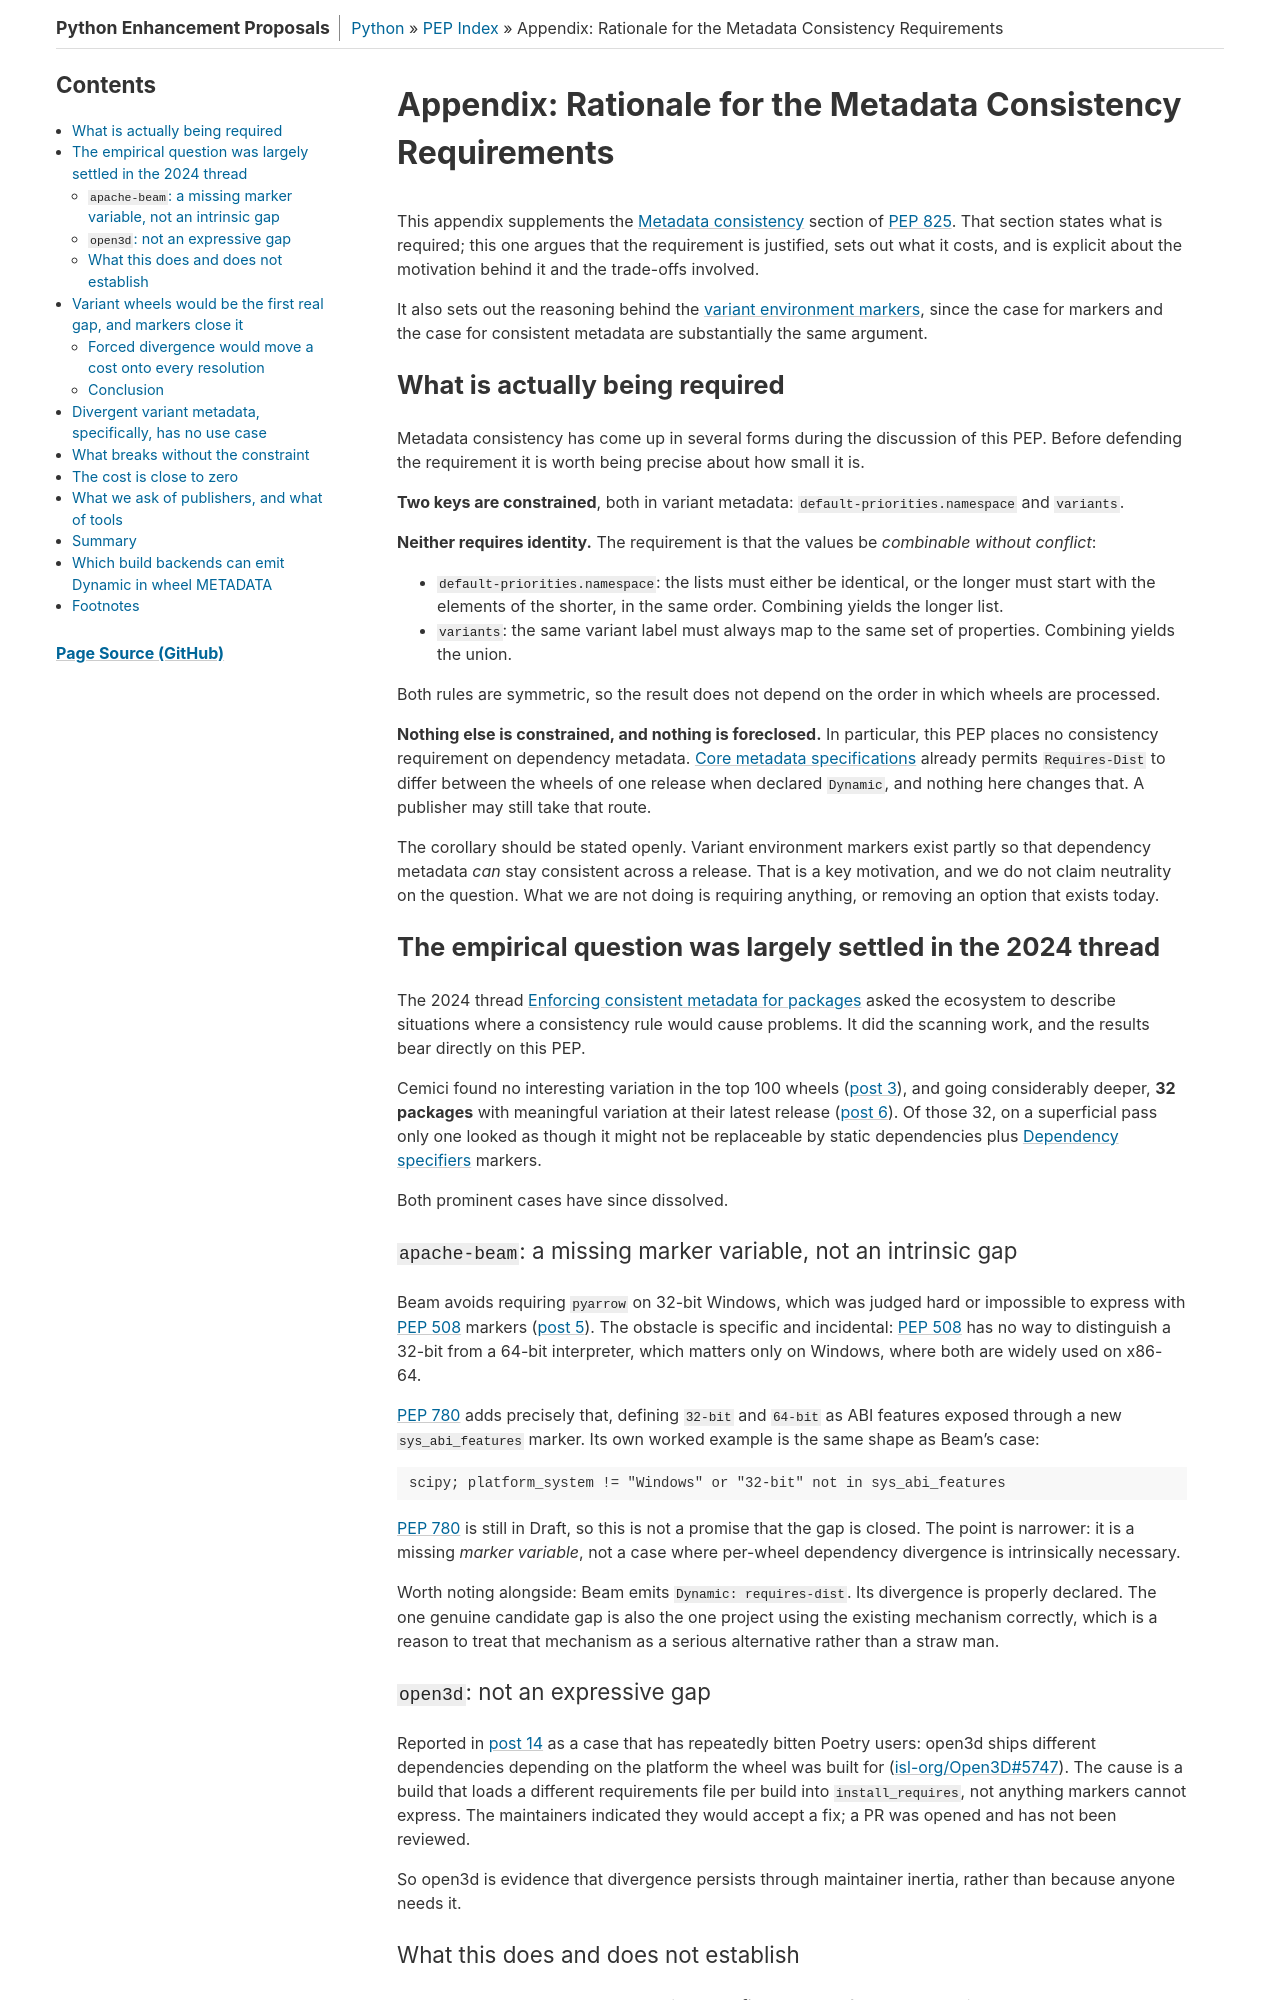

repository: python/peps · page: pep-0825/appendix-metadata-consistency/index.html · generator: sphinx

:orphan:

.. _pep825-metadata-consistency:

Appendix: Rationale for the Metadata Consistency Requirements
=============================================================

This appendix supplements the :ref:`Metadata consistency
<pep825-metadata-consistency-requirements>` section of :pep:`825`. That
section states what is required; this one argues that the requirement is
justified, sets out what it costs, and is explicit about the motivation
behind it and the trade-offs involved.

It also sets out the reasoning behind the :ref:`variant environment
markers <pep825-variant-environment-markers>`, since the case for
markers and the case for consistent metadata are substantially the same
argument.


What is actually being required
-------------------------------

Metadata consistency has come up in several forms during the discussion
of this PEP. Before defending the requirement it is worth being precise
about how small it is.

**Two keys are constrained**, both in variant metadata:
``default-priorities.namespace`` and ``variants``.

**Neither requires identity.** The requirement is that the values be
*combinable without conflict*:

- ``default-priorities.namespace``: the lists must either be identical,
  or the longer must start with the elements of the shorter, in the same
  order. Combining yields the longer list.
- ``variants``: the same variant label must always map to the same set
  of properties. Combining yields the union.

Both rules are symmetric, so the result does not depend on the order in
which wheels are processed.

**Nothing else is constrained, and nothing is foreclosed.** In
particular, this PEP places no consistency requirement on dependency
metadata. :doc:`packaging:specifications/core-metadata` already permits
``Requires-Dist`` to differ between the wheels of one release when
declared ``Dynamic``, and nothing here changes that. A publisher may
still take that route.

The corollary should be stated openly. Variant environment markers exist
partly so that dependency metadata *can* stay consistent across a
release. That is a key motivation, and we do not claim neutrality on the
question. What we are not doing is requiring anything, or removing an
option that exists today.


The empirical question was largely settled in the 2024 thread
-------------------------------------------------------------

The 2024 thread `Enforcing consistent metadata for packages`__ asked the
ecosystem to describe situations where a consistency rule would cause
problems. It did the scanning work, and the results bear directly on
this PEP.

__ https://discuss.python.org/t/enforcing-consistent-metadata-for-packages/50008

Cemici found no interesting variation in the top 100 wheels
(`post 3`__), and going considerably deeper, **32 packages** with
meaningful variation at their latest release (`post 6`__). Of those 32,
on a superficial pass only one looked as though it might not be
replaceable by static dependencies plus
:ref:`packaging:dependency-specifiers` markers.

__ https://discuss.python.org/t/enforcing-consistent-metadata-for-packages/50008/3
__ https://discuss.python.org/t/enforcing-consistent-metadata-for-packages/50008/6

Both prominent cases have since dissolved.


``apache-beam``: a missing marker variable, not an intrinsic gap
''''''''''''''''''''''''''''''''''''''''''''''''''''''''''''''''

Beam avoids requiring ``pyarrow`` on 32-bit Windows, which was judged
hard or impossible to express with :pep:`508` markers (`post 5`__). The
obstacle is specific and incidental: :pep:`508` has no way to
distinguish a 32-bit from a 64-bit interpreter, which matters only on
Windows, where both are widely used on x86-64.

__ https://discuss.python.org/t/enforcing-consistent-metadata-for-packages/50008/5

:pep:`780` adds precisely that, defining ``32-bit`` and ``64-bit`` as
ABI features exposed through a new ``sys_abi_features`` marker. Its own
worked example is the same shape as Beam's case:

.. code:: text

    scipy; platform_system != "Windows" or "32-bit" not in sys_abi_features

:pep:`780` is still in Draft, so this is not a promise that the gap is
closed. The point is narrower: it is a missing *marker variable*, not a
case where per-wheel dependency divergence is intrinsically necessary.

Worth noting alongside: Beam emits ``Dynamic: requires-dist``. Its
divergence is properly declared. The one genuine candidate gap is also
the one project using the existing mechanism correctly, which is a
reason to treat that mechanism as a serious alternative rather than a
straw man.


``open3d``: not an expressive gap
'''''''''''''''''''''''''''''''''

Reported in `post 14`__ as a case that has repeatedly bitten Poetry
users: open3d ships different dependencies depending on the platform the
wheel was built for (`isl-org/Open3D#5747`__). The cause is a build that
loads a different requirements file per build into ``install_requires``,
not anything markers cannot express. The maintainers indicated they
would accept a fix; a PR was opened and has not been reviewed.

__ https://discuss.python.org/t/enforcing-consistent-metadata-for-packages/50008/14
__ https://github.com/isl-org/Open3D/issues/5747

So open3d is evidence that divergence persists through maintainer
inertia, rather than because anyone needs it.
